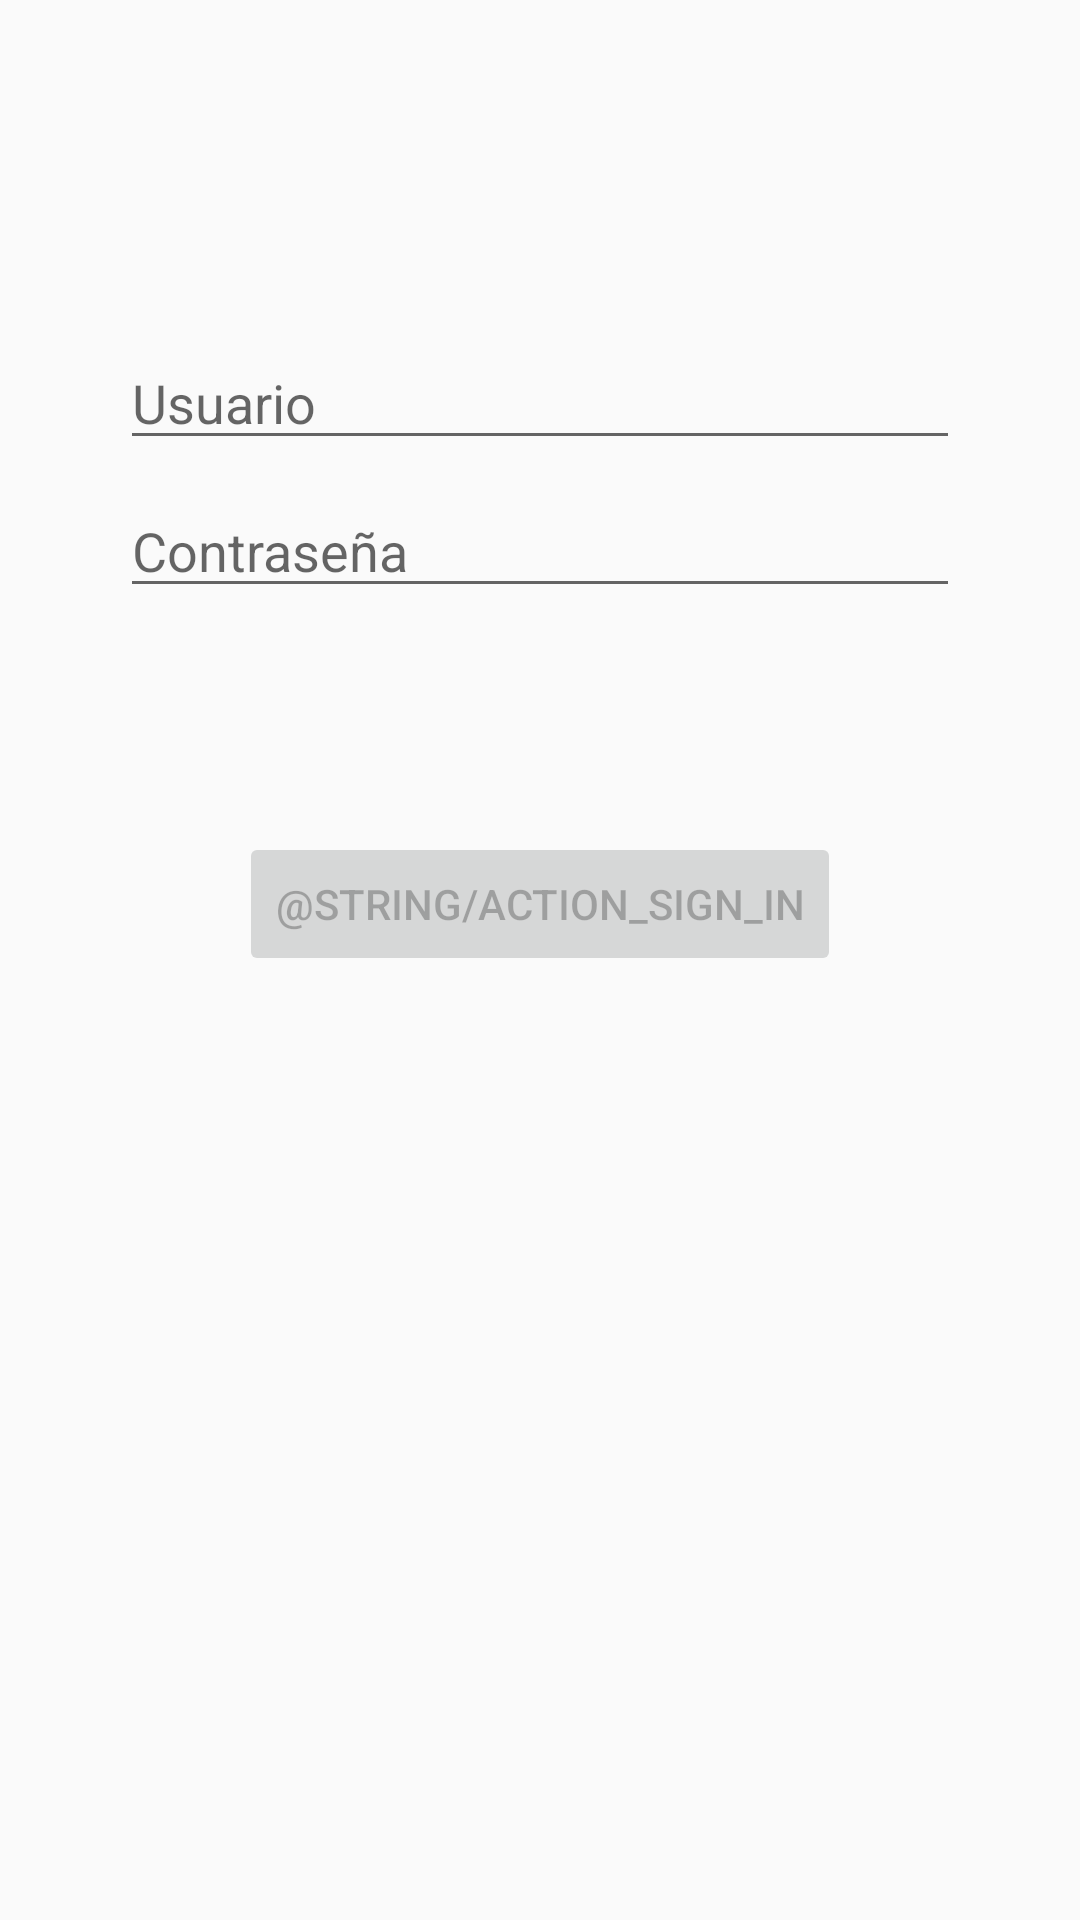

Layout XML and referenced resources for this Android screen:
<!-- AndroidManifest.xml: application theme AppTheme -->
<!-- res/layout/activity_login.xml -->
<?xml version="1.0" encoding="utf-8"?>
<android.support.constraint.ConstraintLayout xmlns:android="http://schemas.android.com/apk/res/android"
    xmlns:app="http://schemas.android.com/apk/res-auto"
    xmlns:tools="http://schemas.android.com/tools"
    android:id="@+id/container"
    android:layout_width="match_parent"
    android:layout_height="match_parent"
    android:paddingLeft="@dimen/activity_horizontal_margin"
    android:paddingTop="@dimen/activity_vertical_margin"
    android:paddingRight="@dimen/activity_horizontal_margin"
    android:paddingBottom="@dimen/activity_vertical_margin"
    tools:context=".ui.login.LoginActivity">

    <EditText
        android:id="@+id/username"
        android:layout_width="0dp"
        android:layout_height="wrap_content"
        android:layout_marginStart="24dp"
        android:layout_marginTop="96dp"
        android:layout_marginEnd="24dp"

        android:hint="Usuario"
        android:inputType="textEmailAddress"
        android:selectAllOnFocus="true"
        app:layout_constraintEnd_toEndOf="parent"
        app:layout_constraintStart_toStartOf="parent"
        app:layout_constraintTop_toTopOf="parent" />

    <EditText
        android:id="@+id/password"
        android:layout_width="0dp"
        android:layout_height="wrap_content"
        android:layout_marginStart="24dp"
        android:layout_marginTop="8dp"
        android:layout_marginEnd="24dp"

        android:hint="Contraseña"
        android:imeActionLabel="@string/action_sign_in_short"
        android:imeOptions="actionDone"
        android:inputType="textPassword"
        android:selectAllOnFocus="true"
        app:layout_constraintEnd_toEndOf="parent"
        app:layout_constraintStart_toStartOf="parent"
        app:layout_constraintTop_toBottomOf="@+id/username" />

    <Button
        android:id="@+id/login"
        android:layout_width="wrap_content"
        android:layout_height="wrap_content"
        android:layout_gravity="start"
        android:layout_marginStart="48dp"
        android:layout_marginTop="16dp"
        android:layout_marginEnd="48dp"
        android:layout_marginBottom="64dp"
        android:enabled="false"
        android:text="@string/action_sign_in"
        app:layout_constraintBottom_toBottomOf="parent"
        app:layout_constraintEnd_toEndOf="parent"
        app:layout_constraintStart_toStartOf="parent"
        app:layout_constraintTop_toBottomOf="@+id/password"
        app:layout_constraintVertical_bias="0.2" />

    <ProgressBar
        android:id="@+id/loading"
        android:layout_width="wrap_content"
        android:layout_height="wrap_content"
        android:layout_gravity="center"
        android:layout_marginStart="32dp"
        android:layout_marginTop="64dp"
        android:layout_marginEnd="32dp"
        android:layout_marginBottom="64dp"
        android:visibility="gone"
        app:layout_constraintBottom_toBottomOf="parent"
        app:layout_constraintEnd_toEndOf="@+id/password"
        app:layout_constraintStart_toStartOf="@+id/password"
        app:layout_constraintTop_toTopOf="parent"
        app:layout_constraintVertical_bias="0.3" />
</android.support.constraint.ConstraintLayout>
<!-- resources referenced by this layout -->
<resources>
  <dimen name="activity_horizontal_margin">16dp</dimen>
  <dimen name="activity_vertical_margin">16dp</dimen>
  <style name="AppTheme" parent="Theme.AppCompat.Light.DarkActionBar">
          
          <item name="colorPrimary">@color/colorPrimary</item>
          <item name="colorPrimaryDark">@color/colorPrimaryDark</item>
          <item name="colorAccent">@color/colorAccent</item>
      </style>
  <!-- not gathered from this repository: default colours our renderer supplied (Android Studio template values) -->
  <color name="colorPrimary">#FF6200EE</color>
  <color name="colorPrimaryDark">#FF3700B3</color>
  <color name="colorAccent">#FF03DAC5</color>
</resources>
